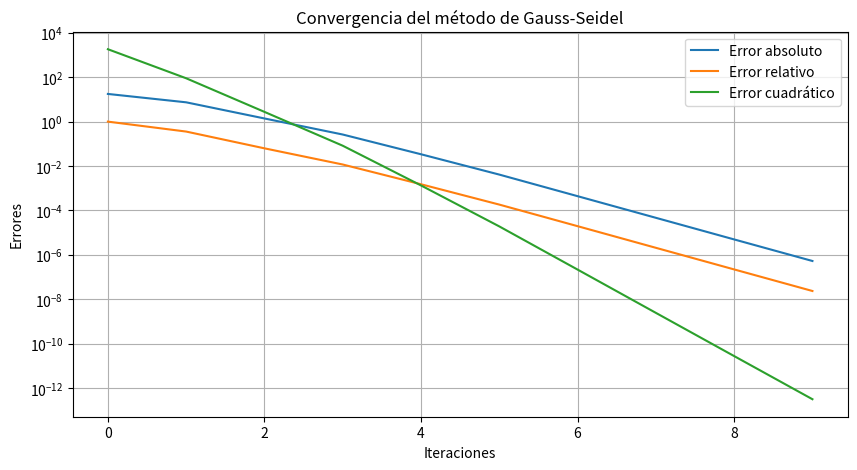

Generate this figure with matplotlib:
# -*- coding: utf-8 -*-
"""metodosnum.ipynb

Automatically generated by Colab.

Original file is located at
    https://colab.research.google.com/<link-removed>
"""

import numpy as np
import matplotlib.pyplot as plt

def gauss_seidel(A, b, tol=1e-6, max_iter=100):
    n = len(b)
    # Valor incial inicia en 0 por default
    x = np.zeros(n)
    x_prev = np.copy(x)
    errors = []

    for k in range(max_iter):
        for i in range(n):
            sum1 = sum(A[i][j] * x[j] for j in range(i))
            sum2 = sum(A[i][j] * x_prev[j] for j in range(i + 1, n))
            x[i] = (b[i] - sum1 - sum2) / A[i][i]

        abs_error = np.linalg.norm(x - x_prev, ord=np.inf)
        rel_error = abs_error / (np.linalg.norm(x, ord=np.inf) + 1e-10)
        quad_error = np.linalg.norm(x - x_prev) ** 2

        errors.append((k, abs_error, rel_error, quad_error))

        if abs_error < tol:
            break

        x_prev = np.copy(x)

    return x, errors

A = np.array([
    [15, -4, -1, -2, 0, 0, 0, 0, 0, 0],
    [-3, 18, -2, 0, -1, 0, 0, 0, 0, 0],
    [-1, -2, 20, 0, 0, -5, 0, 0, 0, 0],
    [-2, -1, -4, 22, 0, 0, -1, 0, 0, 0],
    [0, -1, -3, -1, 25, 0, 0, -2, 0, 0],
    [0, 0, 0, 0, -2, 28, -2, 0, 0, 0],
    [0, 0, 0, -4, 0, 0, 30, 0, -3, 0],
    [0, 0, 0, 0, -2, 0, 1, 25, 0, 0],
    [0, 0, 0, 0, 0, -3, 0, 0, 40, -1],
    [0, 0, 0, 0, 0, 0, -3, 0, -1, 45]])

b = np.array([200, 250, 180, 300, 270, 310, 320, 290, 450, 500])

# Llama a funcion de Gauss-Seidel
x_sol, errors = gauss_seidel(A, b)

# Imprimir errores en formato de tabla
print(f"{'Iteración':<12}{'Error absoluto':<20}{'Error relativo':<20}{'Error cuadrático':<20}")
print("-" * 72)
for k, abs_error, rel_error, quad_error in errors:
    print(f"{k:<12}{abs_error:<20.10e}{rel_error:<20.10e}{quad_error:<20.10e}")

# Imprimir la solución aproximada
print("\nSolución aproximada:")
for i, val in enumerate(x_sol, 1):
    print(f"x{i} = {val:.10e}")


# Graficar errores
iterations = [e[0] for e in errors]
abs_errors = [e[1] for e in errors]
rel_errors = [e[2] for e in errors]
quad_errors = [e[3] for e in errors]

plt.figure(figsize=(10, 5))
plt.plot(iterations, abs_errors, label="Error absoluto")
plt.plot(iterations, rel_errors, label="Error relativo")
plt.plot(iterations, quad_errors, label="Error cuadrático")
plt.yscale("log")
plt.xlabel("Iteraciones")
plt.ylabel("Errores")
plt.title("Convergencia del método de Gauss-Seidel")
plt.legend()
plt.grid()
plt.savefig("convergencia_gauss_seidel.png")
plt.show()